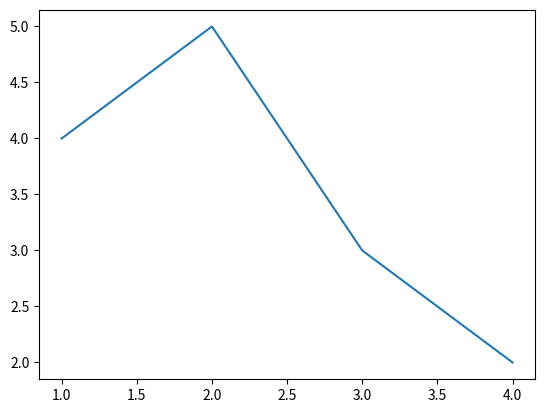

Python code for this plot:
# importing data modules libraries
import pandas as pd
import matplotlib.pyplot as plt
import numpy as np

x = [1,2,3,4]
y = [4,5,3,2]

plt.plot(x,y)

plt.show()